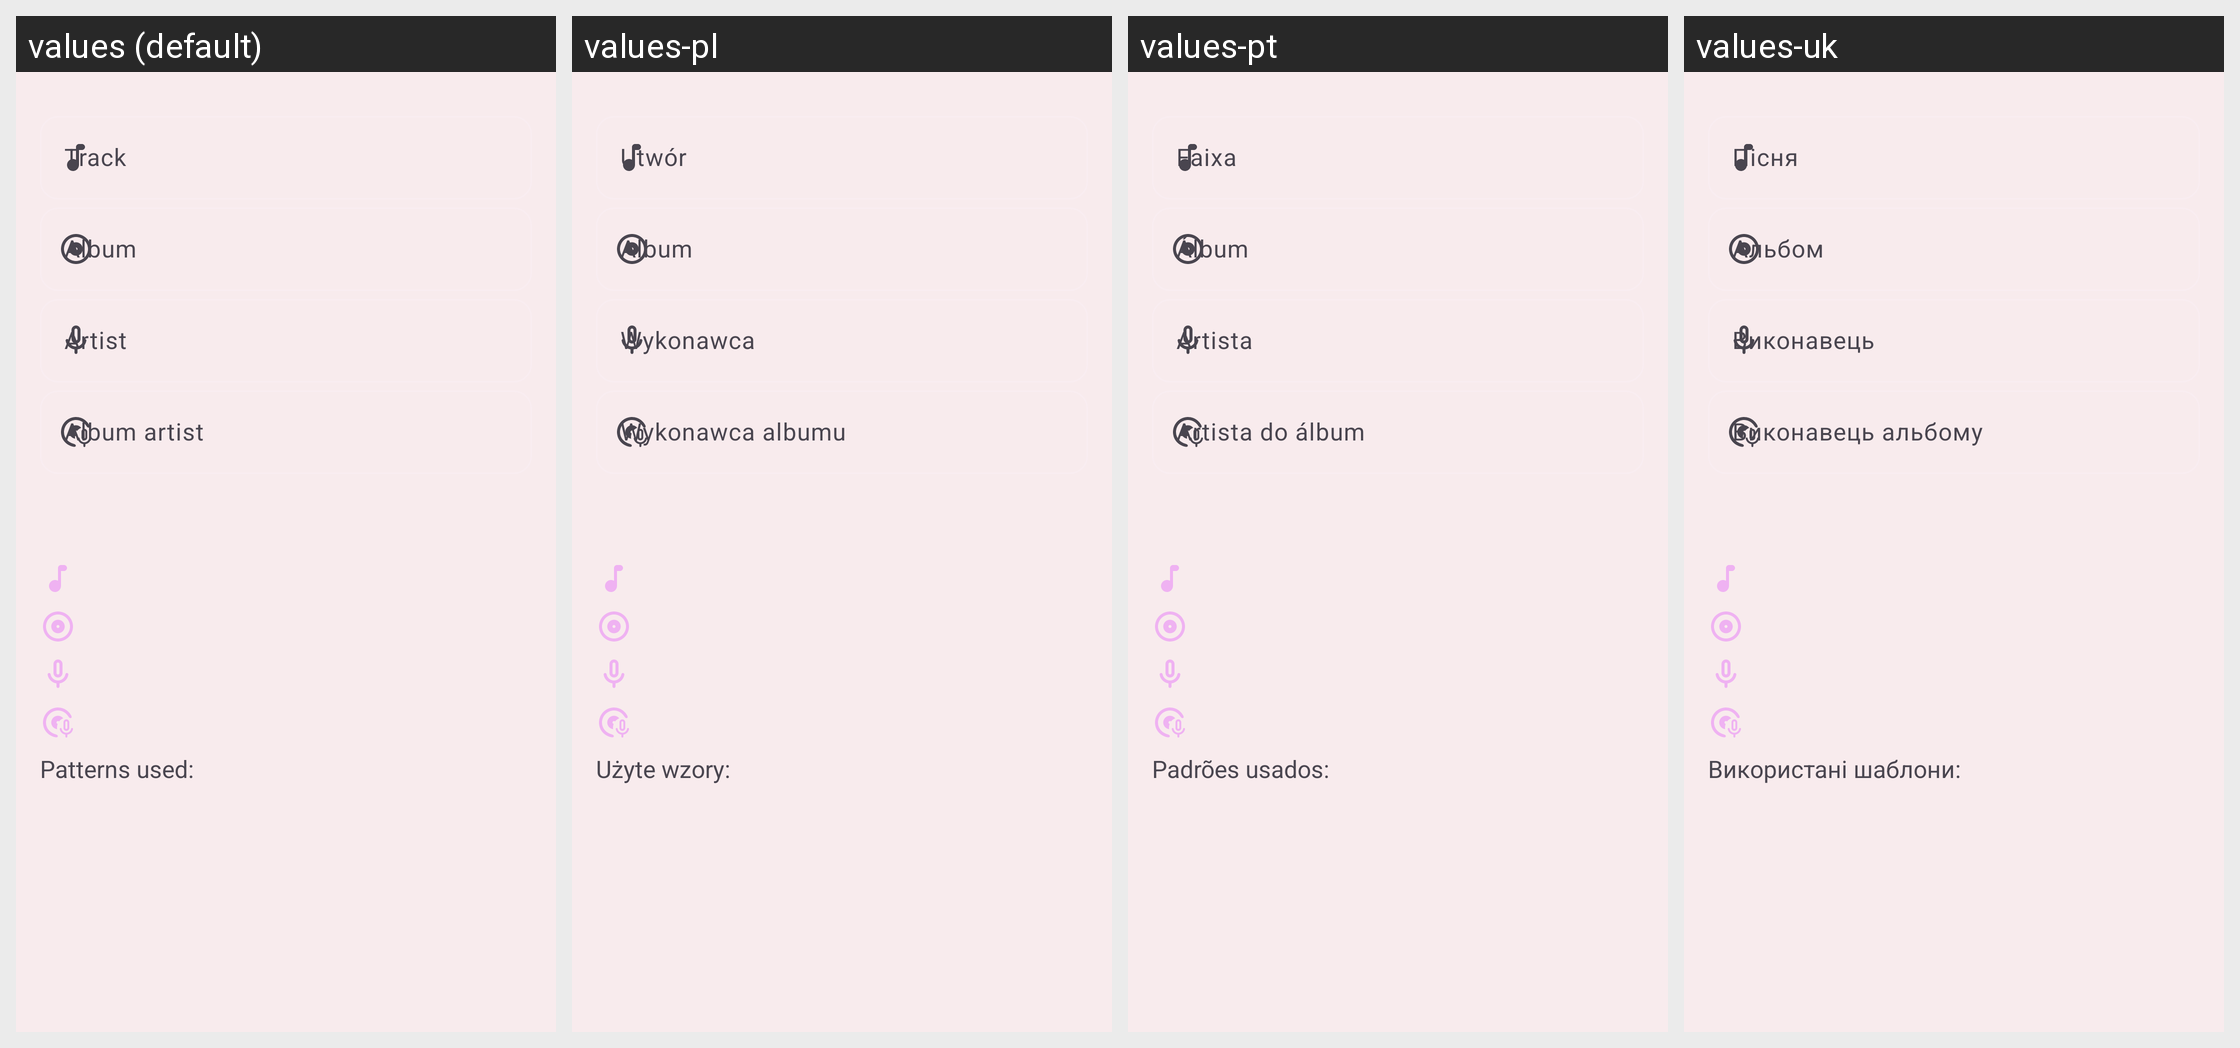

Translations of the strings shown on this Android screen, per locale in the grid:
Android screen res/layout/content_regex_test.xml rendered under 4 locales, left to right: values (default), values-pl, values-pt, values-uk. Device: Nexus 5 (rendered at 1080×1920; each locale shown at half size, 540×960, under a caption strip naming it); theme AppTheme.
Other locales in the repository, not shown: values-am, values-ar, values-az, values-bg, values-bs, values-ca, values-cs, values-da, values-de, values-el, values-es, values-et, values-fa, values-fi, values-fil, values-fr, values-gu, values-hi, values-hr, values-hy, values-id, values-it, values-ja, values-ka, values-kk, values-ko, values-ky, values-lo, values-lt, values-lv, values-mk, values-ml, values-mn, values-mr, values-ms, values-my, values-ne, values-nl, values-or, values-pa, values-pt-rBR, values-ro, values-ru, values-si, values-sk, values-sl, values-sr, values-sv, values-sw, values-tl, values-tr, values-vi, values-zh, values-zh-rCN, values-zh-rTW.
Strings drawn on this screen, with the default value and each locale's value (text and hints the layout hard-codes, and strings that could not be matched under every locale, appear in the picture but are not listed):

track
  values: Track
  values-pl: Utwór
  values-pt: Faixa
  values-uk: Пісня

album
  values: Album
  values-pl: Album
  values-pt: Álbum
  values-uk: Альбом

artist
  values: Artist
  values-pl: Wykonawca
  values-pt: Artista
  values-uk: Виконавець

album_artist
  values: Album artist
  values-pl: Wykonawca albumu
  values-pt: Artista do álbum
  values-uk: Виконавець альбому

edit_regex_rules_matched
  values: Patterns used:
  values-pl: Użyte wzory:
  values-pt: Padrões usados:
  values-uk: Використані шаблони:
